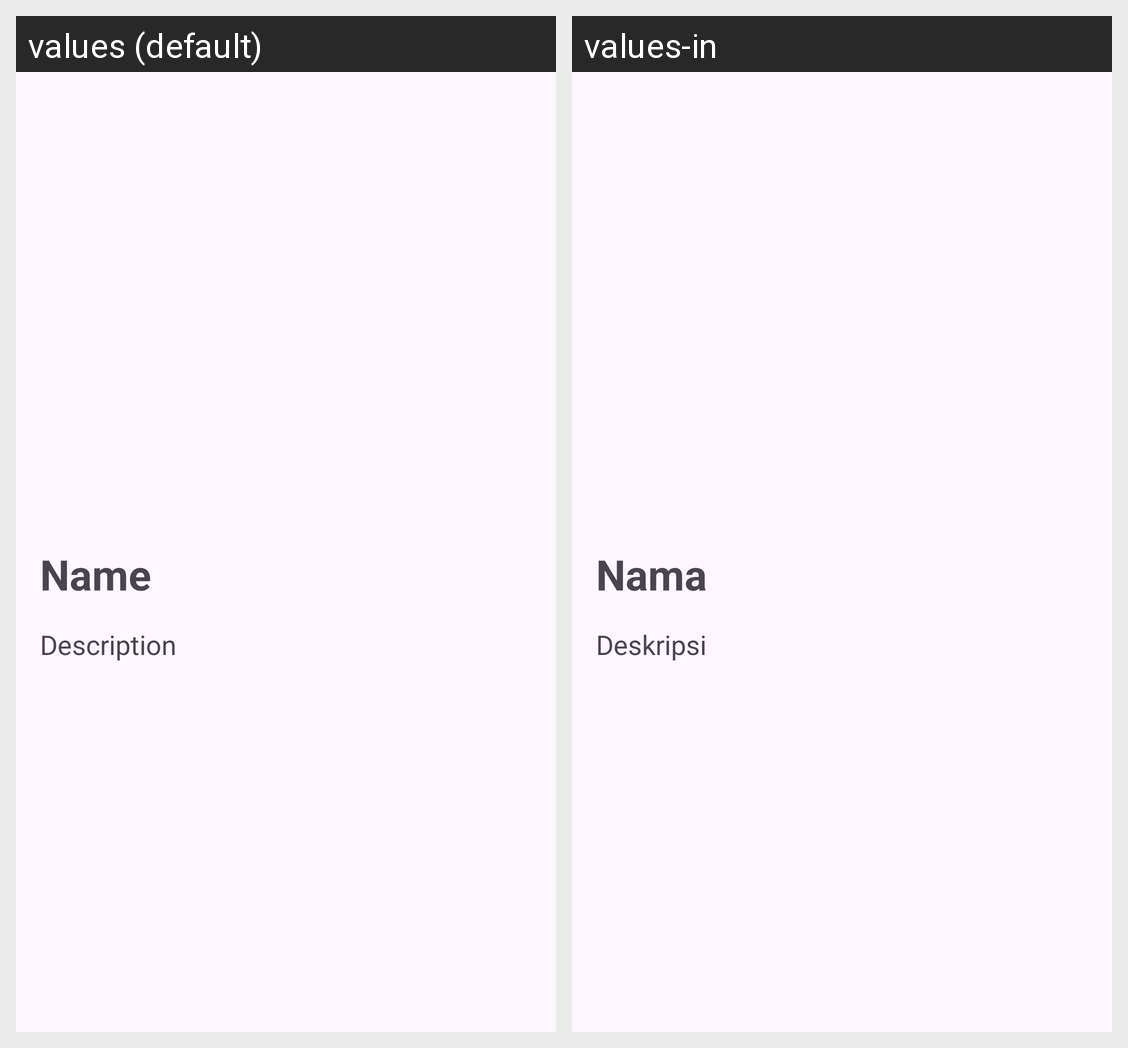

This grid shows one Android layout under two languages. Give, for every string resource on the screen, its name, the default text and each shown locale's text.
Android screen res/layout/activity_story_detail.xml rendered under 2 locales, left to right: values (default), values-in. Device: Nexus 5 (rendered at 1080×1920; each locale shown at half size, 540×960, under a caption strip naming it); theme Theme.LoginWithAnimation.
Strings drawn on this screen, with the default value and each locale's value (text and hints the layout hard-codes, and strings that could not be matched under every locale, appear in the picture but are not listed):

name
  values: Name
  values-in: Nama

description
  values: Description
  values-in: Deskripsi
